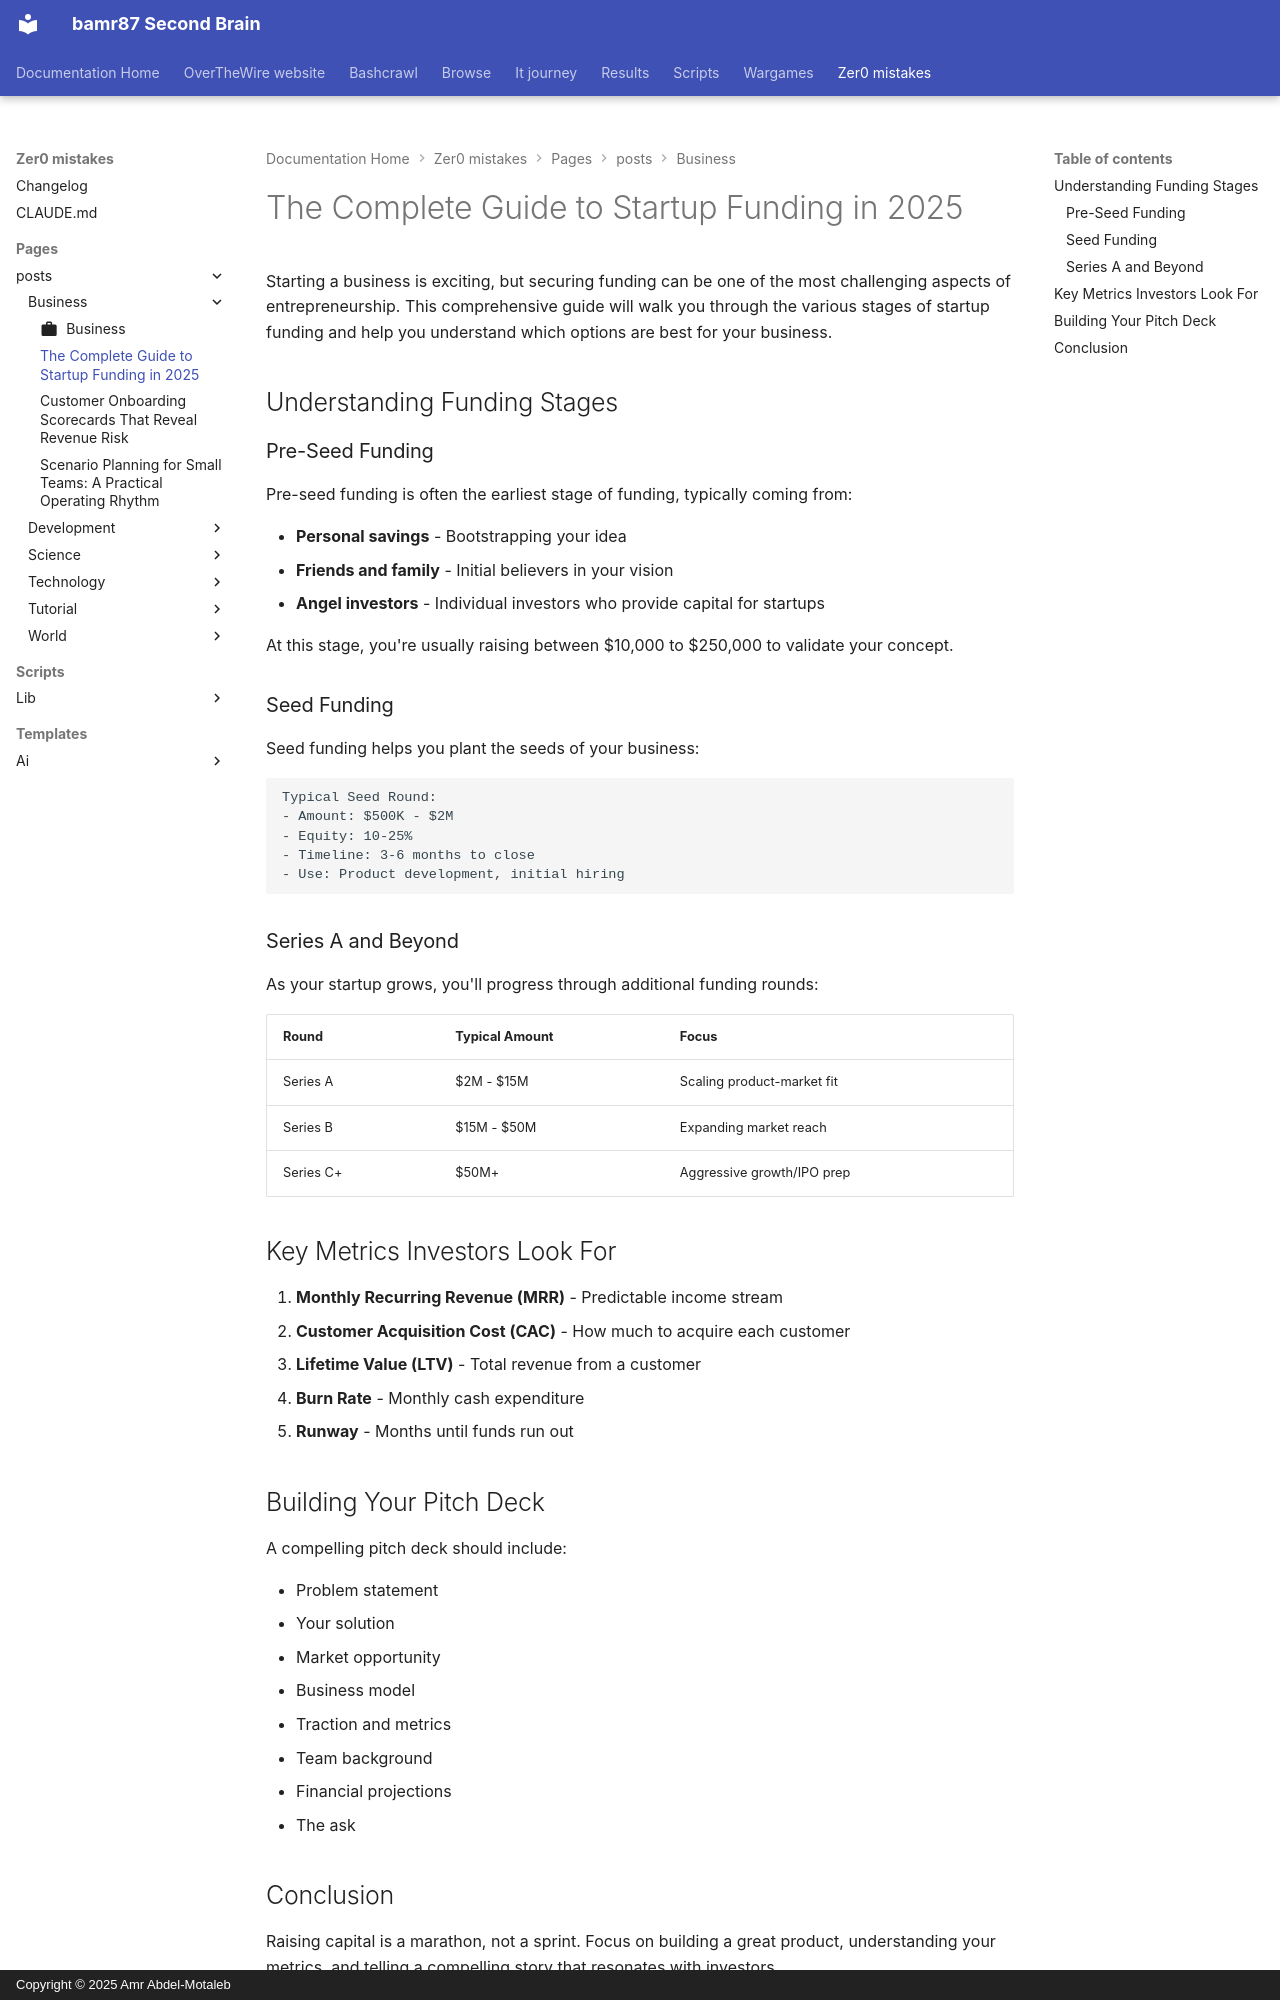

repository: bamr87/README · page: zer0-mistakes/pages/_posts/business/2025-01-20-startup-funding-guide/index.html · generator: mkdocs · copyright: Copyright © 2025 Amr Abdel-Motaleb

---
author: default
categories:
- Business
date: 2025-01-20 10:00:00+00:00
description: Navigate the complex world of startup funding from seed rounds to Series
  A and beyond
estimated_reading_time: 12 min
featured: true
image: /assets/images/posts/startup-funding.jpg
lastmod: 2026-04-18 19:29:48+00:00
layout: article
preview: /images/previews/the-complete-guide-to-startup-funding-in-2025.png
source_file: pages/_posts/business/2025-01-20-startup-funding-guide.md
source_repo: bamr87/zer0-mistakes
source_url: https://github.com/bamr87/zer0-mistakes/blob/main/pages/_posts/business/2025-01-20-startup-funding-guide.md
tags:
- startup
- funding
- venture-capital
- entrepreneurship
title: The Complete Guide to Startup Funding in 2025
---

Starting a business is exciting, but securing funding can be one of the most challenging aspects of entrepreneurship. This comprehensive guide will walk you through the various stages of startup funding and help you understand which options are best for your business.

## Understanding Funding Stages

### Pre-Seed Funding

Pre-seed funding is often the earliest stage of funding, typically coming from:

- **Personal savings** - Bootstrapping your idea
- **Friends and family** - Initial believers in your vision
- **Angel investors** - Individual investors who provide capital for startups

At this stage, you're usually raising between $10,000 to $250,000 to validate your concept.

### Seed Funding

Seed funding helps you plant the seeds of your business:

```
Typical Seed Round:
- Amount: $500K - $2M
- Equity: 10-25%
- Timeline: 3-6 months to close
- Use: Product development, initial hiring
```

### Series A and Beyond

As your startup grows, you'll progress through additional funding rounds:

| Round     | Typical Amount | Focus                      |
| --------- | -------------- | -------------------------- |
| Series A  | $2M - $15M     | Scaling product-market fit |
| Series B  | $15M - $50M    | Expanding market reach     |
| Series C+ | $50M+          | Aggressive growth/IPO prep |

## Key Metrics Investors Look For

1. **Monthly Recurring Revenue (MRR)** - Predictable income stream
2. **Customer Acquisition Cost (CAC)** - How much to acquire each customer
3. **Lifetime Value (LTV)** - Total revenue from a customer
4. **Burn Rate** - Monthly cash expenditure
5. **Runway** - Months until funds run out

## Building Your Pitch Deck

A compelling pitch deck should include:

- Problem statement
- Your solution
- Market opportunity
- Business model
- Traction and metrics
- Team background
- Financial projections
- The ask
